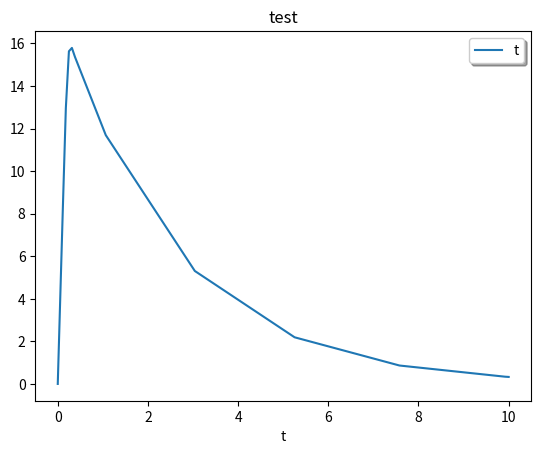

Python code for this plot:
from math import *
import numpy as np
import matplotlib.pyplot as plt
import scipy

u = 10 #[-] Übersetzung des getriebes
rr = 1 #[m] radius des antriebsreifen
rh = 1 #[m] länge des hebels

v = 0 #[m/s] startgeschwindigkeit des autos
m = 0.1 #[kg] masse des autos
x = 0 #[m] startposition des autos

def Fr(v):
    """
    Reibungswidersandkraft des Autos in ahängigkeit zur geschwindigkeit in [N]
    """
    return v/25 #Schätzwert

def Ff(phi):
    """
    Federkraft in abhängigkeit zum Winkel in [N]
    """
    if phi < 90:
        return 7.5
    if phi < 180:
        return 1
    else:
        return 0

def find_phi(x,rr,u):
    """
    findet den winkel der mausefalle in abhängigkeit zur zurückgelegten strecke in [°]
    """
    umfang = 2*pi*rr
    phi = x/(umfang*u)*360
    return phi

def find_Fa(rr,rh,u,phi):
    """
    findet den impuls des autos in [N]
    """
    Ma = rh*Ff(phi)
    Me = u*Ma
    Fa = Me/rr
    return Fa

def f(t, y):
    [p,x] = y
    v = p/m
    
    return [find_Fa(rr,rh,u,find_phi(x,rr,u)) - Fr(v),v]

sulution = scipy.integrate.solve_ivp(f, [0, 10], [0,0], dense_output=True)

plt.plot(sulution.t, sulution.y[0,:])

plt.xlabel('t')

plt.legend(['t', 'p'], shadow=True)

plt.title('test')

plt.show()
